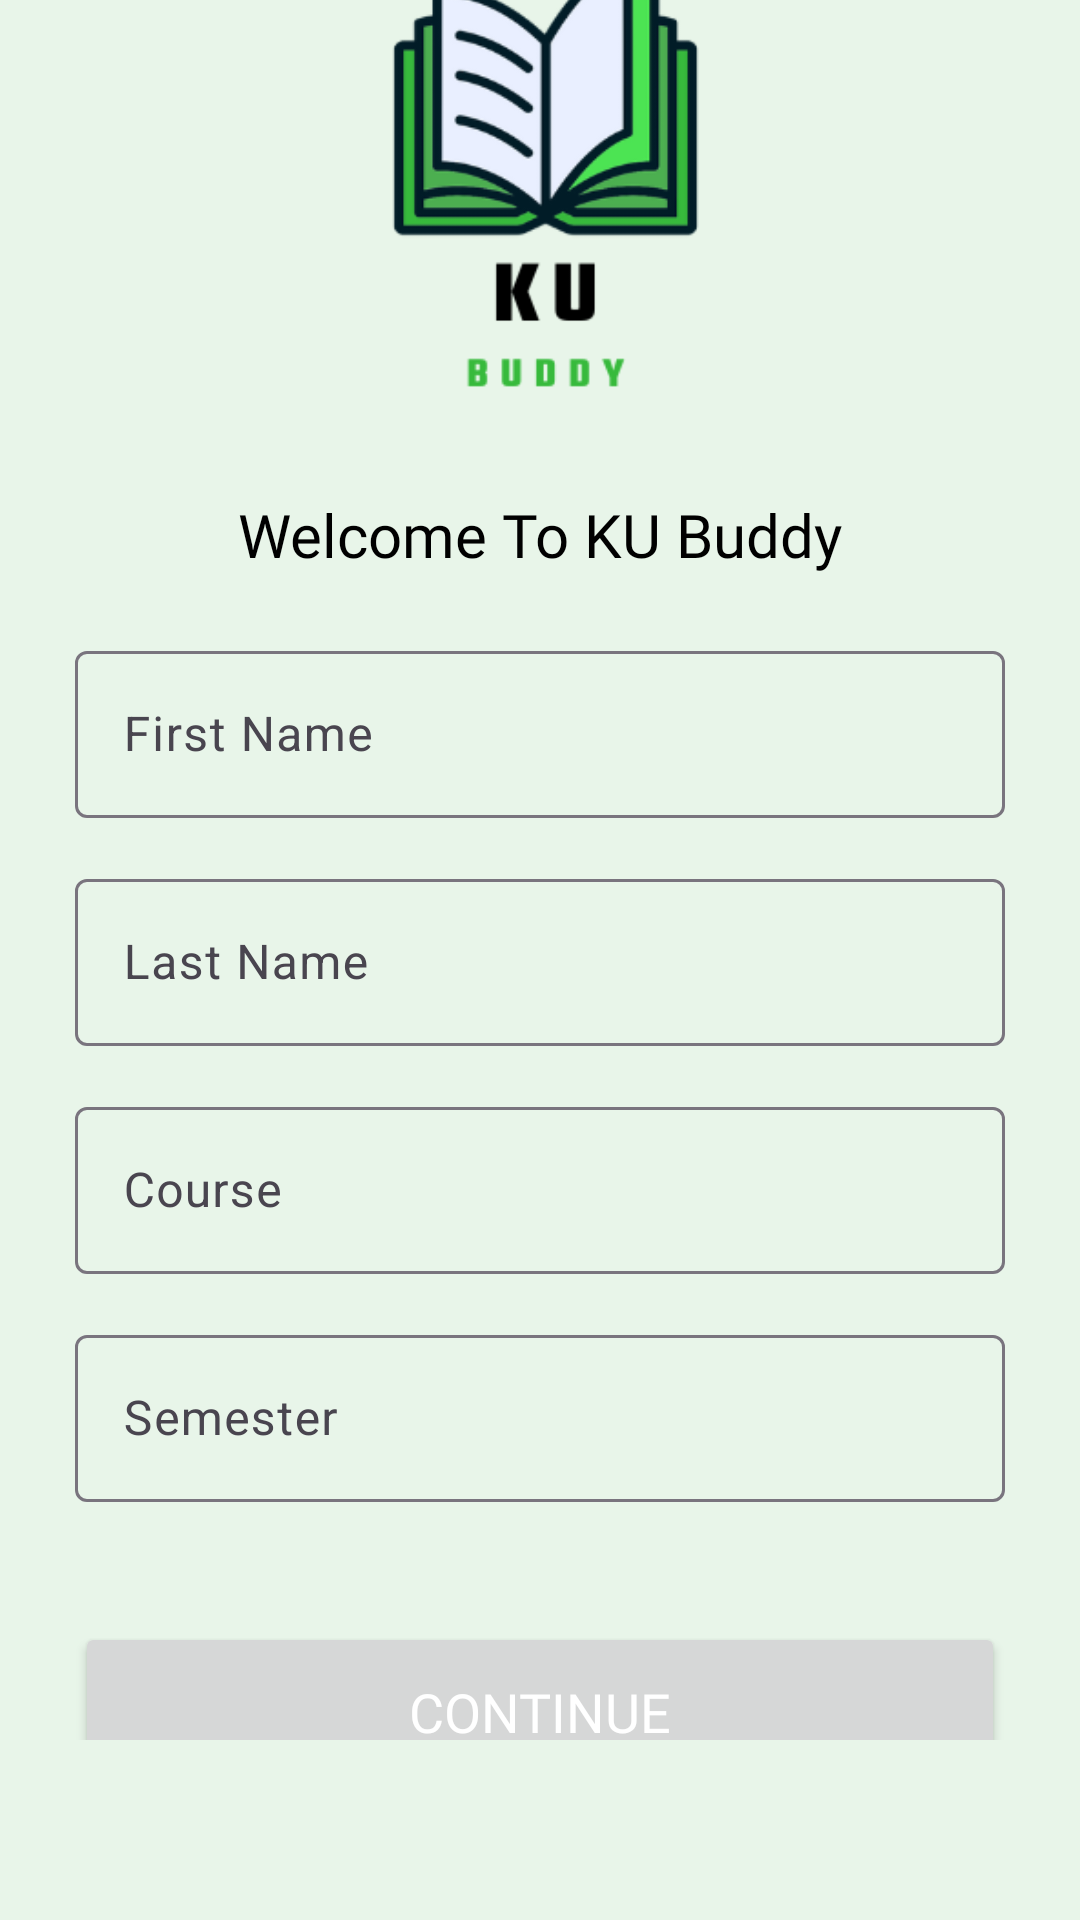

Reconstruct the res/layout file that produces this screen, plus the resources it refers to.
<!-- AndroidManifest.xml: application theme Theme.KUBuddy -->
<!-- res/layout/activity_login.xml -->
<?xml version="1.0" encoding="utf-8"?>
<LinearLayout
    xmlns:android="http://schemas.android.com/apk/res/android"
    xmlns:app="http://schemas.android.com/apk/res-auto"
    xmlns:tools="http://schemas.android.com/tools"
    android:id="@+id/main"
    android:layout_width="match_parent"
    android:layout_height="match_parent"
    android:orientation="vertical"
    android:gravity="center"
    android:background="@color/fragmentBackgroung"
    android:paddingHorizontal="25dp"
    tools:context=".Login">

   <LinearLayout
       android:layout_width="match_parent"
       android:layout_height="wrap_content"
       android:orientation="vertical"
       android:gravity="center"
       android:layout_marginBottom="60dp">
       <ImageView
           android:layout_width="170dp"
           android:layout_height="170dp"
           android:src="@drawable/kubuddylogo3" />

       <TextView
           android:layout_width="match_parent"
           android:layout_height="wrap_content"
           android:text="Welcome To KU Buddy"
           android:gravity="center"
           android:fontFamily="@font/archivo_bold"
           android:textColor="@color/black"
           android:textSize="20sp"
           android:layout_marginTop="25dp"/>

       <com.google.android.material.textfield.TextInputLayout
           android:layout_width="match_parent"
           android:layout_height="wrap_content"
           android:hint="First Name"
           android:layout_marginTop="20dp">
           <com.google.android.material.textfield.TextInputEditText
               android:layout_width="match_parent"
               android:layout_height="wrap_content"
               android:id="@+id/enterFirstName"
               android:inputType="text"/>
       </com.google.android.material.textfield.TextInputLayout>
       <com.google.android.material.textfield.TextInputLayout
           android:layout_width="match_parent"
           android:layout_height="wrap_content"
           android:hint="Last Name"
           android:layout_marginTop="15dp">
           <com.google.android.material.textfield.TextInputEditText
               android:layout_width="match_parent"
               android:layout_height="wrap_content"
               android:id="@+id/enterLastName"
               android:inputType="text"/>
       </com.google.android.material.textfield.TextInputLayout>

       <com.google.android.material.textfield.TextInputLayout
           android:layout_width="match_parent"
           android:layout_height="wrap_content"
           android:hint="Course"
           android:layout_marginTop="15dp">
           <com.google.android.material.textfield.TextInputEditText
               android:layout_width="match_parent"
               android:layout_height="wrap_content"
               android:id="@+id/enterCourse"
               android:inputType="text"/>
       </com.google.android.material.textfield.TextInputLayout>
       <com.google.android.material.textfield.TextInputLayout
           android:layout_width="match_parent"
           android:layout_height="wrap_content"
           android:hint="Semester"
           app:counterMaxLength="1"
           android:layout_marginTop="15dp"
           >
           <com.google.android.material.textfield.TextInputEditText
               android:layout_width="match_parent"
               android:layout_height="wrap_content"
               android:id="@+id/enterSemester"
               android:maxLength="1"
               android:inputType="number"/>
       </com.google.android.material.textfield.TextInputLayout>

       <Button
           android:id="@+id/continueButton"
           android:layout_width="match_parent"
           android:layout_height="60dp"
           android:layout_marginTop="40dp"
           android:layout_marginBottom="10dp"
           android:fontFamily="@font/archivo_semibold"
           android:paddingVertical="5dp"
           android:text="CONTINUE"
           android:textColor="@color/white"
           android:textSize="18dp"
           app:cornerRadius="8dp" />
   </LinearLayout>


</LinearLayout>
<!-- resources referenced by this layout -->
<resources>
  <color name="black">#FF000000</color>
  <color name="fragmentBackgroung">#E8F5E9</color>
  <color name="white">#FFFFFFFF</color>
  <!-- drawable kubuddylogo3: png bitmap (drawable, 21390 bytes) -->
  <style name="Theme.KUBuddy" parent="Base.Theme.KUBuddy" />
  <style name="Base.Theme.KUBuddy" parent="Theme.Material3.DayNight.NoActionBar">
          
       <item name="colorPrimary">#4CAF50</item>
          <item name="colorPrimaryDark">#388E3C</item>
          <item name="colorAccent">#C8E6C9</item>
      </style>
</resources>
